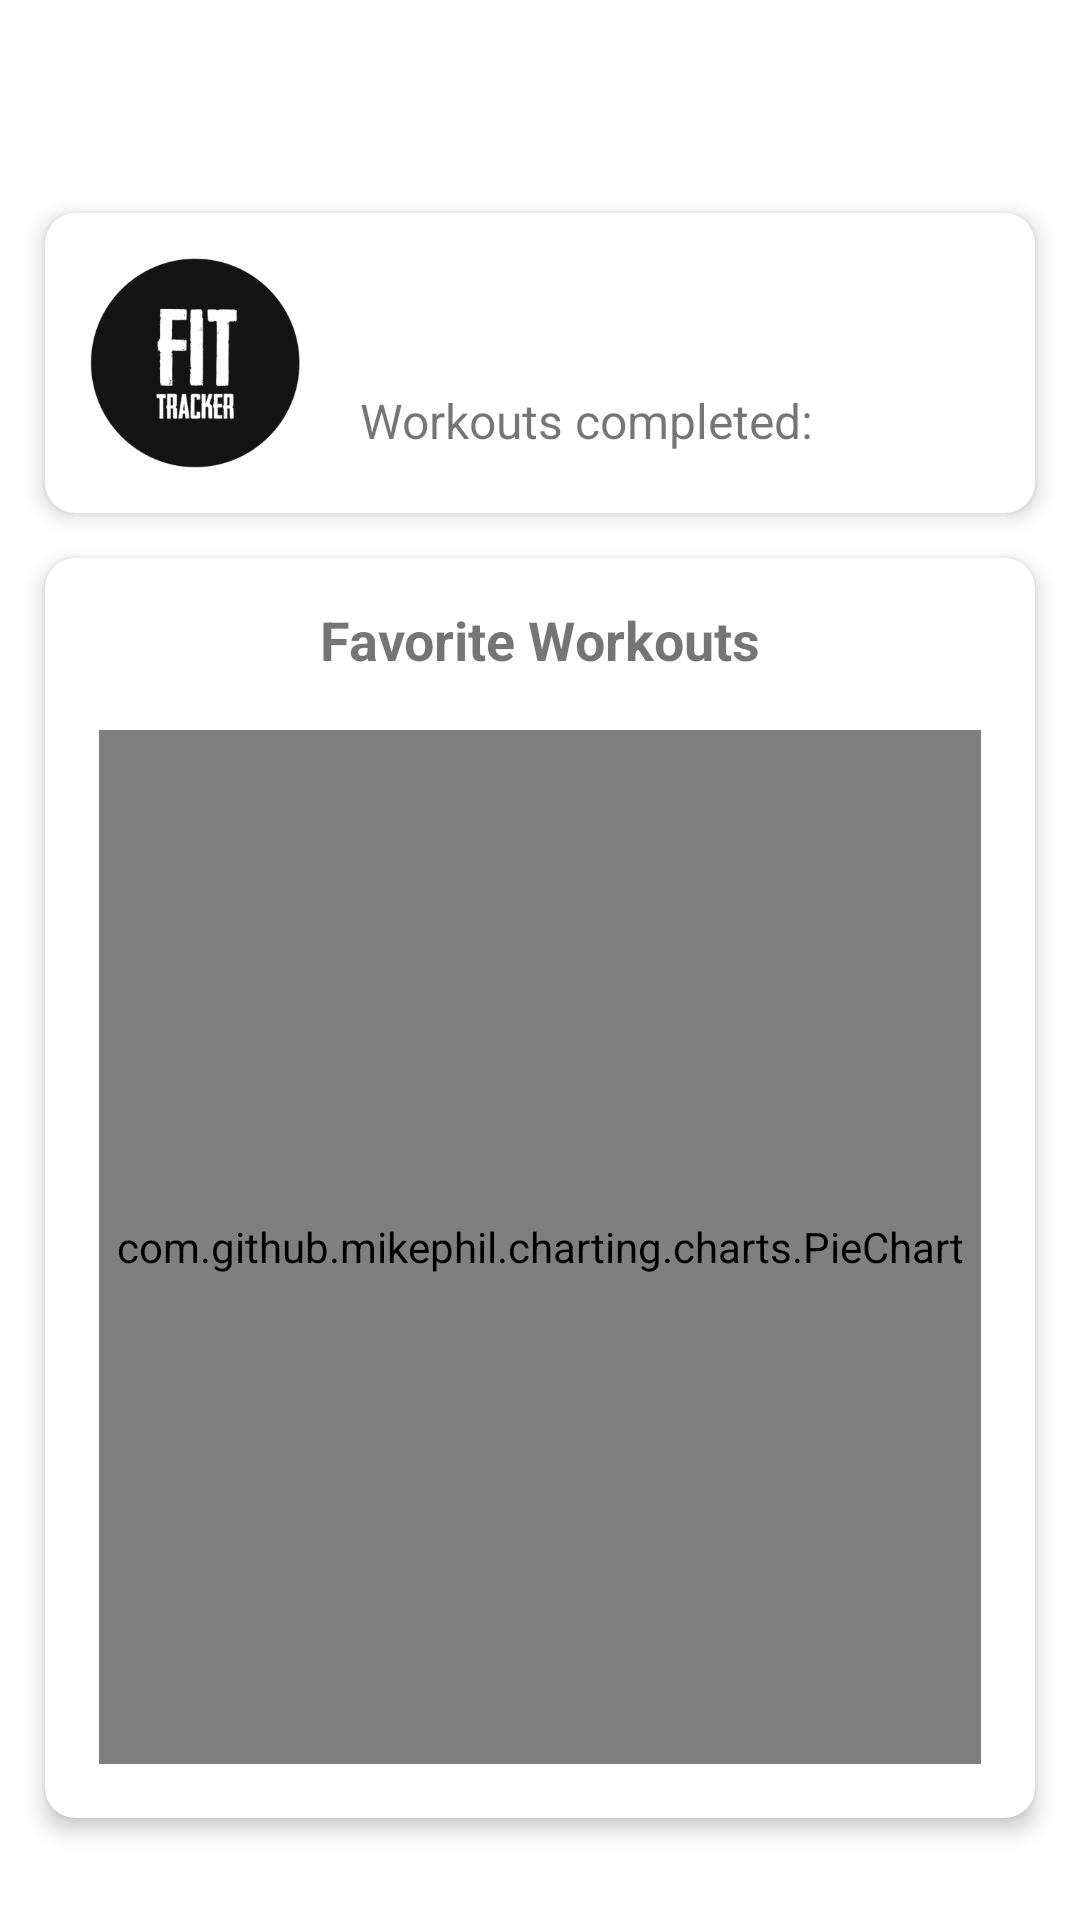

Android layout source for this screen:
<!-- AndroidManifest.xml: application theme AppTheme -->
<!-- res/layout/fragment_profile.xml -->
<?xml version="1.0" encoding="utf-8"?>
<RelativeLayout xmlns:android="http://schemas.android.com/apk/res/android"
    xmlns:app="http://schemas.android.com/apk/res-auto"
    android:layout_width="match_parent"
    android:layout_height="match_parent"
    xmlns:tools="http://schemas.android.com/tools">

    <com.google.android.material.appbar.MaterialToolbar
        android:id="@+id/toolbarProfile"
        android:layout_width="match_parent"
        android:layout_height="wrap_content">
    </com.google.android.material.appbar.MaterialToolbar>

    <androidx.cardview.widget.CardView
        android:id="@+id/cvUserProfile"
        android:layout_width="match_parent"
        android:layout_height="100dp"
        android:padding="25dp"
        android:layout_marginHorizontal="15dp"
        android:layout_marginTop="15dp"
        app:cardElevation="4dp"
        app:cardCornerRadius="10dp"
        android:layout_below="@id/toolbarProfile" >

        <RelativeLayout
            android:layout_width="match_parent"
            android:layout_height="match_parent"
            android:layout_margin="15dp">

            <ImageView
                android:id="@+id/ivProfilePhoto"
                android:layout_width="70dp"
                android:layout_height="70dp"
                tools:srcCompat="@tools:sample/avatars"
                android:src="@drawable/logo"/>

            <TextView
                android:id="@+id/tvUsername"
                android:layout_width="wrap_content"
                android:layout_height="wrap_content"
                android:layout_marginStart="20dp"
                android:layout_marginTop="9dp"
                android:textStyle="bold"
                android:layout_toEndOf="@+id/ivProfilePhoto"
                android:text=""
                android:textSize="18sp"
                tools:text="Username" />

            <TextView
                android:id="@+id/tvLabelNumWorkouts"
                android:layout_width="wrap_content"
                android:layout_height="wrap_content"
                android:layout_below="@+id/tvUsername"
                android:layout_marginStart="20dp"
                android:layout_marginTop="10dp"
                android:layout_toEndOf="@+id/ivProfilePhoto"
                android:text="@string/workouts_completed"
                android:textSize="16sp" />

            <TextView
                android:id="@+id/tvNumWorkouts"
                android:layout_width="wrap_content"
                android:layout_height="wrap_content"
                android:layout_below="@+id/tvUsername"
                android:layout_marginStart="5dp"
                android:layout_marginTop="10dp"
                android:layout_toEndOf="@+id/tvLabelNumWorkouts"
                android:text=""
                android:textSize="16sp"
                tools:text="152" />
        </RelativeLayout>
    </androidx.cardview.widget.CardView>

    <androidx.cardview.widget.CardView
        android:id="@+id/cvFavoriteWorkouts"
        android:layout_width="match_parent"
        android:layout_height="420dp"
        android:padding="25dp"
        android:layout_margin="15dp"
        app:cardElevation="4dp"
        app:cardCornerRadius="10dp"
        android:layout_below="@id/cvUserProfile" >

        <LinearLayout
            android:layout_width="match_parent"
            android:layout_height="match_parent"
            android:orientation="vertical">

            <TextView
                android:id="@+id/tvTitlePieChart"
                android:layout_width="wrap_content"
                android:layout_height="wrap_content"
                android:text="@string/favorite_workouts"
                android:textSize="18sp"
                android:textStyle="bold"
                android:layout_gravity="center_horizontal"
                android:layout_marginTop="15dp"/>

            <com.github.mikephil.charting.charts.PieChart
                android:id="@+id/pcWorkouts"
                android:layout_width="match_parent"
                android:layout_height="match_parent"
                android:layout_margin="18dp">
            </com.github.mikephil.charting.charts.PieChart>

        </LinearLayout>

    </androidx.cardview.widget.CardView>


</RelativeLayout>
<!-- resources referenced by this layout -->
<resources>
  <!-- drawable logo: png bitmap (drawable, 25376 bytes) -->
  <string name="favorite_workouts">Favorite Workouts</string>
  <string name="workouts_completed">Workouts completed:</string>
  <style name="AppTheme" parent="Theme.MaterialComponents.DayNight.DarkActionBar">
          
          <item name="windowNoTitle">true</item>
          <item name="windowActionBar">false</item>
          <item name="colorPrimary">@color/colorPrimaryLight</item>
          <item name="colorPrimaryDark">@color/colorPrimaryDark</item>
          <item name="colorAccent">@color/colorAccent</item>
          <item name="colorSecondary">@color/colorSecondaryLight</item>
      </style>
  <color name="colorPrimaryLight">#606060</color>
  <color name="colorPrimaryDark">#1a1a1a</color>
  <color name="colorAccent">#3897f1</color>
  <color name="colorSecondaryLight">#fafafa</color>
</resources>
